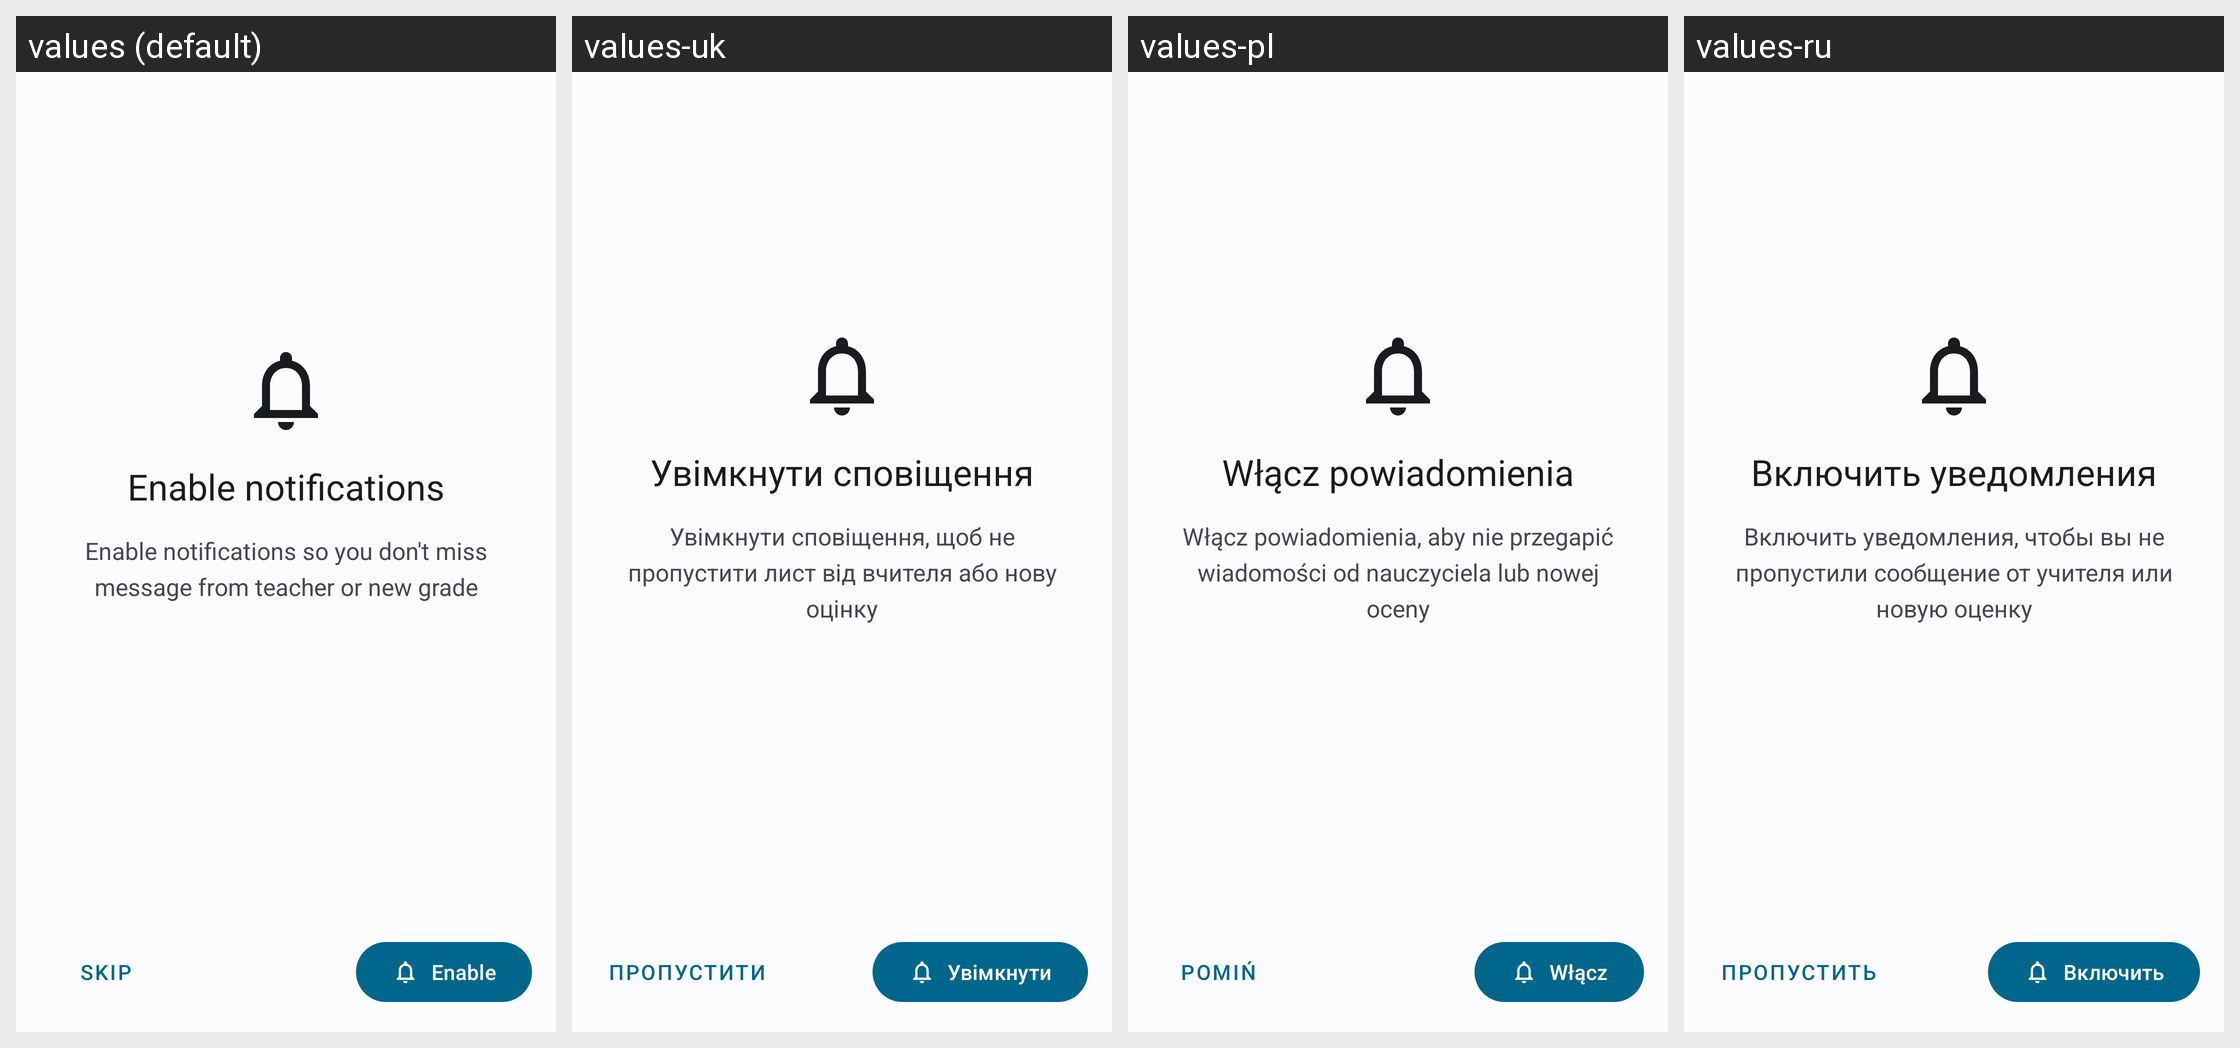

Strings drawn on this Android screen and how each of the app's shown locales translates them:
Android screen res/layout/fragment_notifications.xml rendered under 4 locales, left to right: values (default), values-uk, values-pl, values-ru. Device: Nexus 5 (rendered at 1080×1920; each locale shown at half size, 540×960, under a caption strip naming it); theme WulkanowyTheme.
Other locales in the repository, not shown: values-cs, values-cs-rCZ, values-csb-rPL, values-da-rDK, values-de, values-es-rES, values-it-rIT, values-lt, values-sk, values-sk-rSK.
Strings drawn on this screen, with the default value and each locale's value (text and hints the layout hard-codes, and strings that could not be matched under every locale, appear in the picture but are not listed):

notifications_header_title
  values: Enable notifications
  values-uk: Увімкнути сповіщення
  values-pl: Włącz powiadomienia
  values-ru: Включить уведомления

notifications_header_description
  values: Enable notifications so you don't miss message from teacher or new grade
  values-uk: Увімкнути сповіщення, щоб не пропустити лист від вчителя або нову оцінку
  values-pl: Włącz powiadomienia, aby nie przegapić wiadomości od nauczyciela lub nowej oceny
  values-ru: Включить уведомления, чтобы вы не пропустили сообщение от учителя или новую оценку

notifications_skip
  values: Skip
  values-uk: Пропустити
  values-pl: Pomiń
  values-ru: Пропустить

notifications_enable
  values: Enable
  values-uk: Увімкнути
  values-pl: Włącz
  values-ru: Включить
